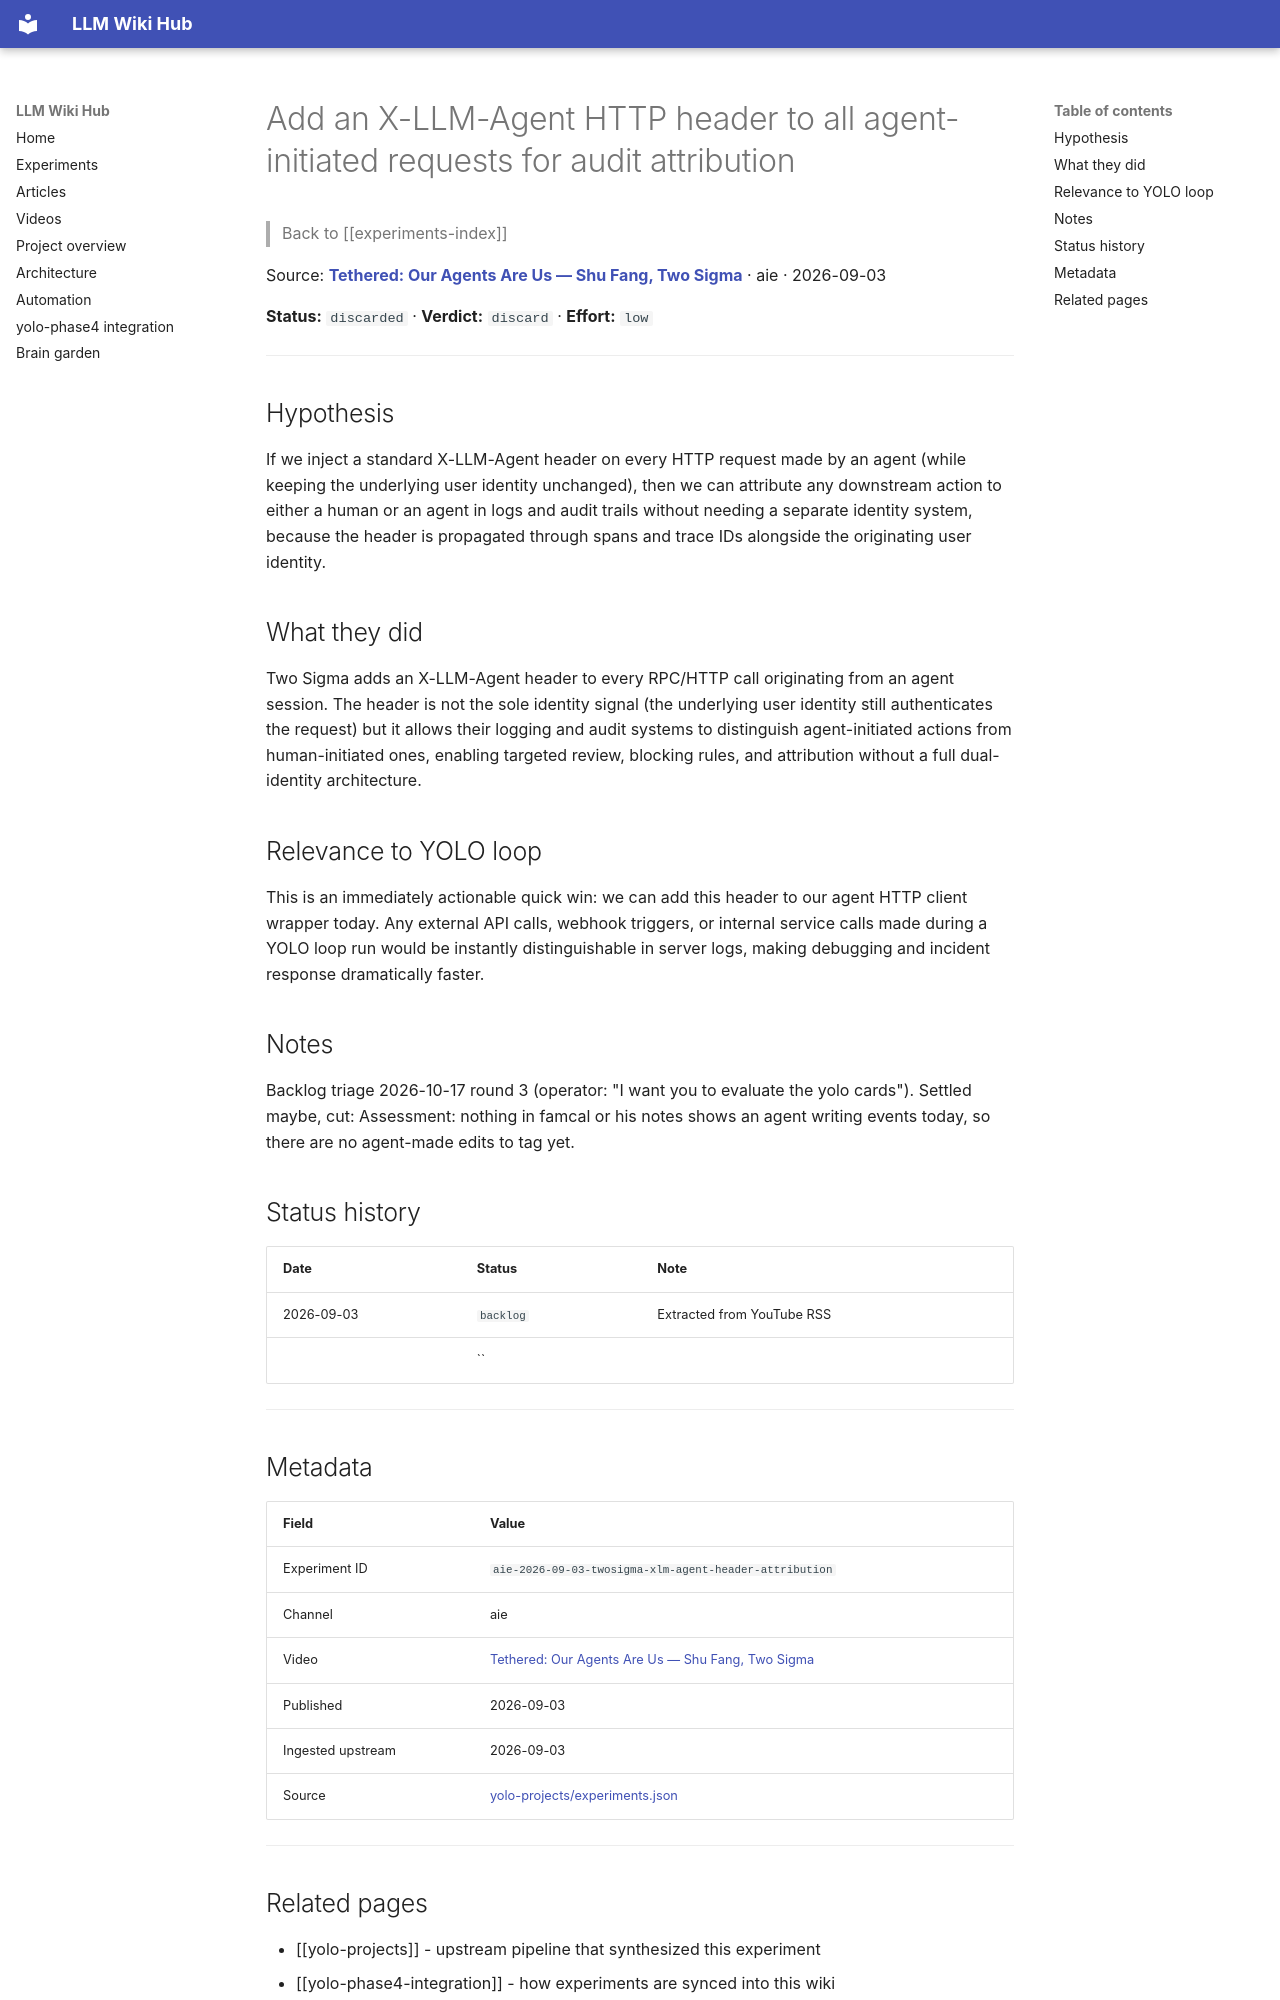

repository: Anguijm/llm-wiki-hub · page: experiments/aie-2026-09-03-twosigma-xlm-agent-header-attribution/index.html · generator: mkdocs

# Add an X-LLM-Agent HTTP header to all agent-initiated requests for audit attribution

> Back to [[experiments-index]]

Source: **[Tethered: Our Agents Are Us — Shu Fang, Two Sigma](https://www.youtube.com/watch?v=wCIYViPd4SU)** · aie · 2026-09-03

**Status:** `discarded` · **Verdict:** `discard` · **Effort:** `low`

---

## Hypothesis

If we inject a standard X-LLM-Agent header on every HTTP request made by an agent (while keeping the underlying user identity unchanged), then we can attribute any downstream action to either a human or an agent in logs and audit trails without needing a separate identity system, because the header is propagated through spans and trace IDs alongside the originating user identity.

## What they did

Two Sigma adds an X-LLM-Agent header to every RPC/HTTP call originating from an agent session. The header is not the sole identity signal (the underlying user identity still authenticates the request) but it allows their logging and audit systems to distinguish agent-initiated actions from human-initiated ones, enabling targeted review, blocking rules, and attribution without a full dual-identity architecture.

## Relevance to YOLO loop

This is an immediately actionable quick win: we can add this header to our agent HTTP client wrapper today. Any external API calls, webhook triggers, or internal service calls made during a YOLO loop run would be instantly distinguishable in server logs, making debugging and incident response dramatically faster.

## Notes

Backlog triage 2026-10-17 round 3 (operator: "I want you to evaluate the yolo cards"). Settled maybe, cut: Assessment: nothing in famcal or his notes shows an agent writing events today, so there are no agent-made edits to tag yet.

## Status history

| Date | Status | Note |
|---|---|---|
| 2026-09-03 | `backlog` | Extracted from YouTube RSS |
|  | `` |  |

---

## Metadata

| Field | Value |
|---|---|
| Experiment ID | `aie-2026-09-03-twosigma-xlm-agent-header-attribution` |
| Channel | aie |
| Video | [Tethered: Our Agents Are Us — Shu Fang, Two Sigma](https://www.youtube.com/watch?v=wCIYViPd4SU) |
| Published | 2026-09-03 |
| Ingested upstream | 2026-09-03 |
| Source | [yolo-projects/experiments.json](https://github.com/Anguijm/yolo-projects/blob/main/experiments.json) |

---
